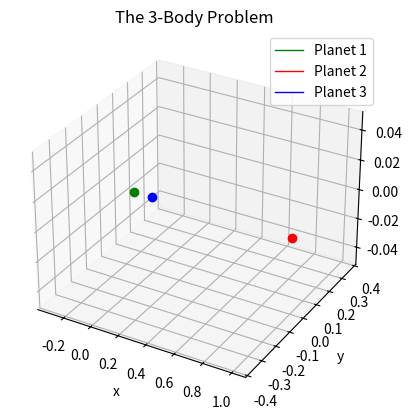
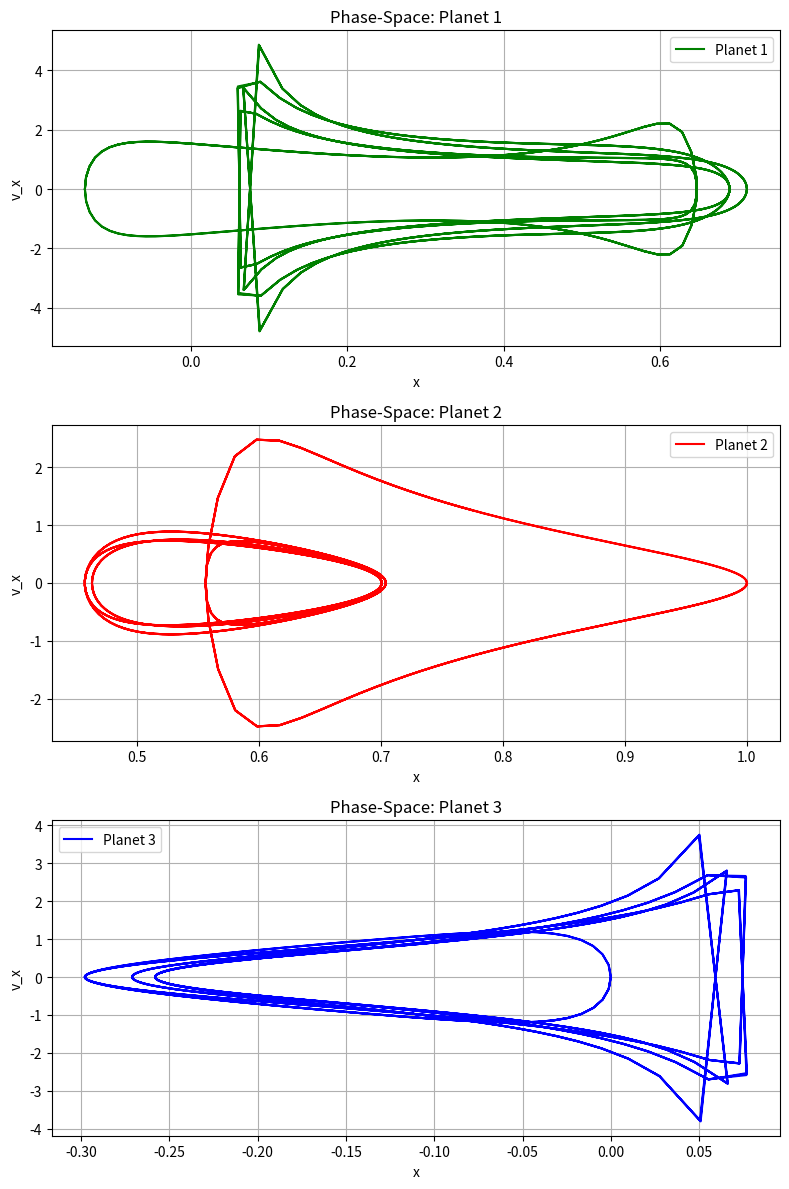
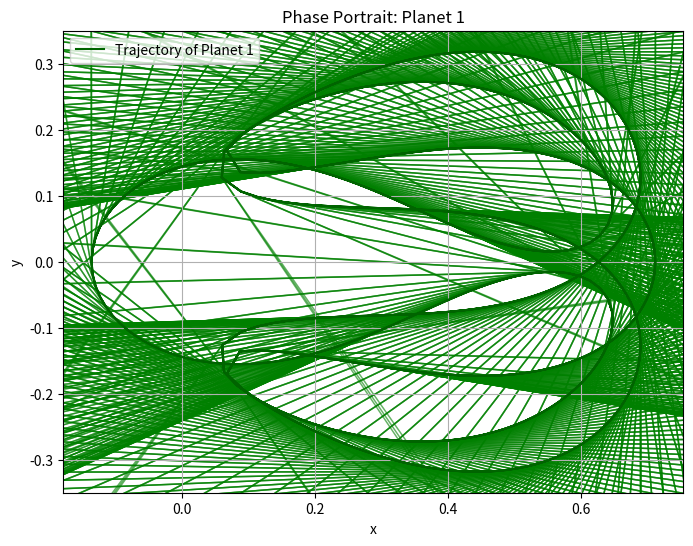
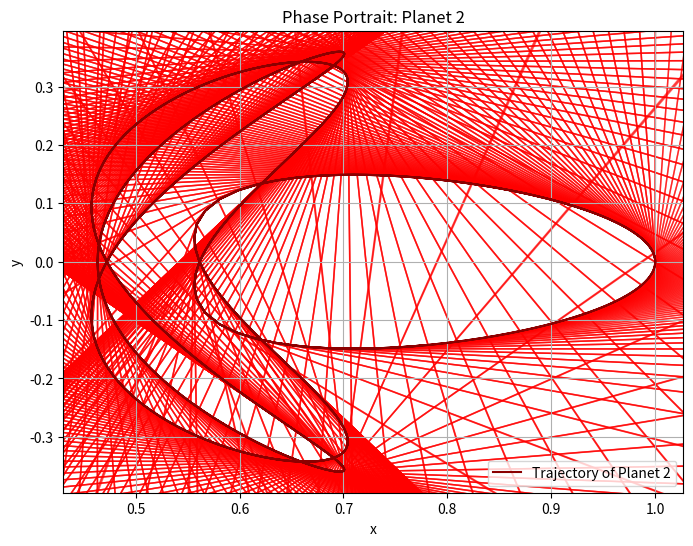
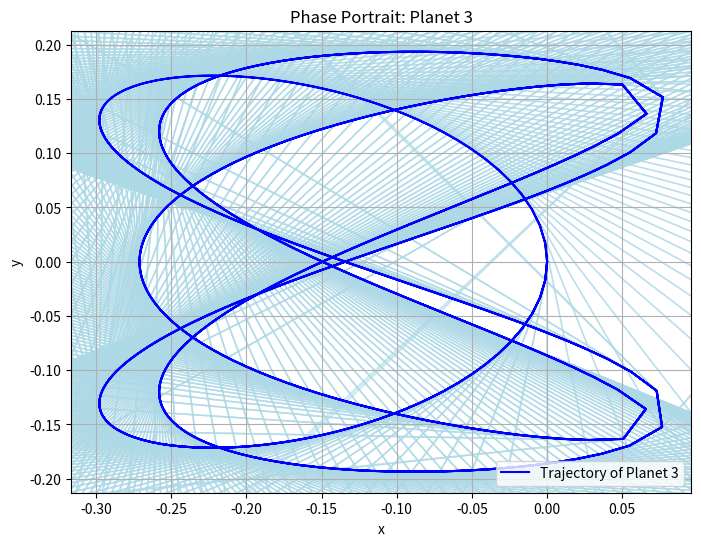

Python code for these plots, in order:
import numpy as np
import matplotlib.pyplot as plt
from scipy.integrate import solve_ivp
from scipy.integrate import odeint
import time

# ------------------------------------------------------------------- #
'''
m1 = 0.87
m2 = 0.8
m3 = 1.0

# Position
inital_position_1 =  [-0.5,  0.0,  0.0]
inital_position_2 =  [0.5,  0.0,  0.0]
inital_position_3 =  [0.0,   0.001, 1.0]

# Velocity
inital_velocity_1 =  [0.0, 0.347111, 0]
inital_velocity_2 =  [0.0, -0.347111, 0.0]
inital_velocity_3 =  [0.0, 0.0, -0.1]
'''

# 3-Body
# Massen
m1 = 0.800
m2 = 0.756
m3 = 1.000

# Gravitationskonstante G = 1 (implizit im Problem)

# Position
inital_position_1 = [-1.35024519775613e-01, 0.0, 0.0]  # r1(0) = (x1, 0) Blau
inital_position_2 = [1.0, 0.0, 0.0]            # stabil r2(0) = (1, 0) Rot
#inital_position_2 = [1.18, 0.0, 0.0]          # einer fliegt weg, die anderen zwei umkreisen sich.
inital_position_3 = [0.0, 0.0, 0.0]                     # r3(0) = (0, 0) Grün
#inital_position_3 = [0.08, 0.0, 0.0]           # alle fliegen in ein andere Richtung

# Geschwindigkeit
v1 = 2.51505829297841  # v1
v2 = 3.16396261593079e-01  # v2
v3 = -(m1 * v1 + m2 * v2) / m3  # Berechnung von r3'(0)

inital_velocity_1 = [0.0, v1, 0.0]  # r1'(0) = (0, v1)
inital_velocity_2 = [0.0, v2, 0.0]  # r2'(0) = (0, v2)
inital_velocity_3 = [0.0, v3, 0.0]  # r3'(0) = (0, -(m1*v1 + m2*v2)/m3)

initial_conditions = np.array([
    inital_position_1, inital_position_2, inital_position_3,
    inital_velocity_1, inital_velocity_2, inital_velocity_3
]).ravel()


# ------------------------------------------------------------------- #
# Define the system of ODEs (using the same system_odes definition)
def system_odes(S, t, m1, m2, m3):
    p1, p2, p3 = S[0:3], S[3:6], S[6:9]
    dp1_dt, dp2_dt, dp3_dt = S[9:12], S[12:15], S[15:18]

    f1, f2, f3 = dp1_dt, dp2_dt, dp3_dt

    df1_dt = m3*(p3 - p1)/np.linalg.norm(p3 - p1)**3 + m2*(p2 - p1)/np.linalg.norm(p2 - p1)**3
    df2_dt = m3*(p3 - p2)/np.linalg.norm(p3 - p2)**3 + m1*(p1 - p2)/np.linalg.norm(p1 - p2)**3
    df3_dt = m1*(p1 - p3)/np.linalg.norm(p1 - p3)**3 + m2*(p2 - p3)/np.linalg.norm(p2 - p3)**3

    return np.array([f1, f2, f3, df1_dt, df2_dt, df3_dt]).ravel()

# Initial conditions and time points
initial_conditions = np.array([
    inital_position_1, inital_position_2, inital_position_3,
    inital_velocity_1, inital_velocity_2, inital_velocity_3
]).ravel()

t_points = np.linspace(0, 15, 2001)

# Solve with odeint
solution = odeint(system_odes, initial_conditions, t_points, args=(m1, m2, m3))

# Now solution is a 2D array, with rows corresponding to different time points
# Extracting solutions for positions and velocities
p1x_sol = solution[:, 0]
p1y_sol = solution[:, 1]
p1z_sol = solution[:, 2]

p2x_sol = solution[:, 3]
p2y_sol = solution[:, 4]
p2z_sol = solution[:, 5]

p3x_sol = solution[:, 6]
p3y_sol = solution[:, 7]
p3z_sol = solution[:, 8]

# ------------------------------------------------------------------- #

fig, ax = plt.subplots(subplot_kw={"projection":"3d"})

planet1_plt, = ax.plot(p1x_sol, p1y_sol, p1z_sol, 'green', label='Planet 1', linewidth=1)
planet2_plt, = ax.plot(p2x_sol, p2y_sol, p2z_sol, 'red', label='Planet 2', linewidth=1)
planet3_plt, = ax.plot(p3x_sol, p3y_sol, p3z_sol, 'blue',label='Planet 3', linewidth=1)

planet1_dot, = ax.plot([p1x_sol[-1]], [p1y_sol[-1]], [p1z_sol[-1]], 'o', color='green', markersize=6)
planet2_dot, = ax.plot([p2x_sol[-1]], [p2y_sol[-1]], [p2z_sol[-1]], 'o', color='red', markersize=6)
planet3_dot, = ax.plot([p3x_sol[-1]], [p3y_sol[-1]], [p3z_sol[-1]], 'o', color='blue', markersize=6)


ax.set_title("The 3-Body Problem")
ax.set_xlabel("x")
ax.set_ylabel("y")
ax.set_zlabel("z")
plt.grid()
plt.legend()

# ------------------------------------------------------------------- #


from matplotlib.animation import FuncAnimation

# -------  Animating the solutions ------- #

def update(frame):
    lower_lim = 0 # max(0, frame - 300)
    print(f"Progress: {(frame+1)/len(t_points):.1%} | 100.0 %", end='\r')

    x_current_1 = p1x_sol[lower_lim:frame+1]
    y_current_1 = p1y_sol[lower_lim:frame+1]
    z_current_1 = p1z_sol[lower_lim:frame+1]

    x_current_2 = p2x_sol[lower_lim:frame+1]
    y_current_2 = p2y_sol[lower_lim:frame+1]
    z_current_2 = p2z_sol[lower_lim:frame+1]

    x_current_3 = p3x_sol[lower_lim:frame+1]
    y_current_3 = p3y_sol[lower_lim:frame+1]
    z_current_3 = p3z_sol[lower_lim:frame+1]

    planet1_plt.set_data(x_current_1, y_current_1)  
    planet1_plt.set_3d_properties(z_current_1)

    planet1_dot.set_data([x_current_1[-1]], [y_current_1[-1]])
    planet1_dot.set_3d_properties([z_current_1[-1]])



    planet2_plt.set_data(x_current_2, y_current_2)  
    planet2_plt.set_3d_properties(z_current_2)

    planet2_dot.set_data([x_current_2[-1]], [y_current_2[-1]])
    planet2_dot.set_3d_properties([z_current_2[-1]])



    planet3_plt.set_data(x_current_3, y_current_3)  
    planet3_plt.set_3d_properties(z_current_3)

    planet3_dot.set_data([x_current_3[-1]], [y_current_3[-1]])
    planet3_dot.set_3d_properties([z_current_3[-1]])


    return planet1_plt, planet1_dot, planet2_plt, planet2_dot, planet3_plt, planet3_dot 

animation = FuncAnimation(fig, update, frames=range(0, len(t_points), 2), interval=10, blit=True)
plt.show()

#---------------------------------------------------------------------------------------------------

# Phasenraum-Plot für die drei Körper
fig_phase, axs = plt.subplots(3, 1, figsize=(8, 12))

# Phasenraum für Planet 1
# p1x_sol enthält die Positionen von Planet 1, die Geschwindigkeit v_x von Planet 1 ist in solution[:, 9]
axs[0].plot(p1x_sol, solution[:, 9], label="Planet 1", color='green')
axs[0].set_title("Phase-Space: Planet 1")
axs[0].set_xlabel("x")
axs[0].set_ylabel("v_x")
axs[0].grid(True)
axs[0].legend()

# Phasenraum für Planet 2
# p2x_sol enthält die Positionen von Planet 2, die Geschwindigkeit v_x von Planet 2 ist in solution[:, 12]
axs[1].plot(p2x_sol, solution[:, 12], label="Planet 2", color='red')
axs[1].set_title("Phase-Space: Planet 2")
axs[1].set_xlabel("x")
axs[1].set_ylabel("v_x")
axs[1].grid(True)
axs[1].legend()

# Phasenraum für Planet 3
# p3x_sol enthält die Positionen von Planet 3, die Geschwindigkeit v_x von Planet 3 ist in solution[:, 15]
axs[2].plot(p3x_sol, solution[:, 15], label="Planet 3", color='blue')
axs[2].set_title("Phase-Space: Planet 3")
axs[2].set_xlabel("x")
axs[2].set_ylabel("v_x")
axs[2].grid(True)
axs[2].legend()

plt.tight_layout()
plt.show()


#---------------------------------------------------------------------------------------------------

# Phasenporträt für Planet 1 (x, y-Raum mit Geschwindigkeitsvektoren)
fig, ax = plt.subplots(figsize=(8, 6))

# Positionsraum und Geschwindigkeiten für Planet 1
x = p1x_sol
y = p1y_sol
vx = solution[:, 9]  # Geschwindigkeit in x-Richtung
vy = solution[:, 10]  # Geschwindigkeit in y-Richtung

# Quiver-Plot für das Vektorfeld
ax.quiver(x, y, vx, vy, angles='xy', scale_units='xy', scale=0.1, color='green', alpha=0.6)

# Trajektorie
ax.plot(x, y, label="Trajectory of Planet 1", color='darkgreen')

ax.set_title("Phase Portrait: Planet 1")
ax.set_xlabel("x")
ax.set_ylabel("y")
ax.grid(True)
ax.legend()
plt.show()

# Phasenporträt für Planet 2
fig, ax = plt.subplots(figsize=(8, 6))

# Positionsraum und Geschwindigkeiten für Planet 2
x = p2x_sol
y = p2y_sol
vx = solution[:, 12]  # Geschwindigkeit in x-Richtung
vy = solution[:, 13]  # Geschwindigkeit in y-Richtung

# Quiver-Plot für das Vektorfeld
ax.quiver(x, y, vx, vy, angles='xy', scale_units='xy', scale=0.1, color='red', alpha=0.6)

# Trajektorie
ax.plot(x, y, label="Trajectory of Planet 2", color='darkred')

ax.set_title("Phase Portrait: Planet 2")
ax.set_xlabel("x")
ax.set_ylabel("y")
ax.grid(True)
ax.legend()
plt.show()

# Phasenporträt für Planet 3
fig, ax = plt.subplots(figsize=(8, 6))

# Positionsraum und Geschwindigkeiten für Planet 3
x = p3x_sol
y = p3y_sol
vx = solution[:, 15]  # Geschwindigkeit in x-Richtung
vy = solution[:, 16]  # Geschwindigkeit in y-Richtung

# Quiver-Plot für das Vektorfeld
ax.quiver(x, y, vx, vy, angles='xy', scale_units='xy', scale=0.1, color='lightblue', alpha=0.6)

# Trajektorie
ax.plot(x, y, label="Trajectory of Planet 3", color='blue')

ax.set_title("Phase Portrait: Planet 3")
ax.set_xlabel("x")
ax.set_ylabel("y")
ax.grid(True)
ax.legend()
plt.show()
